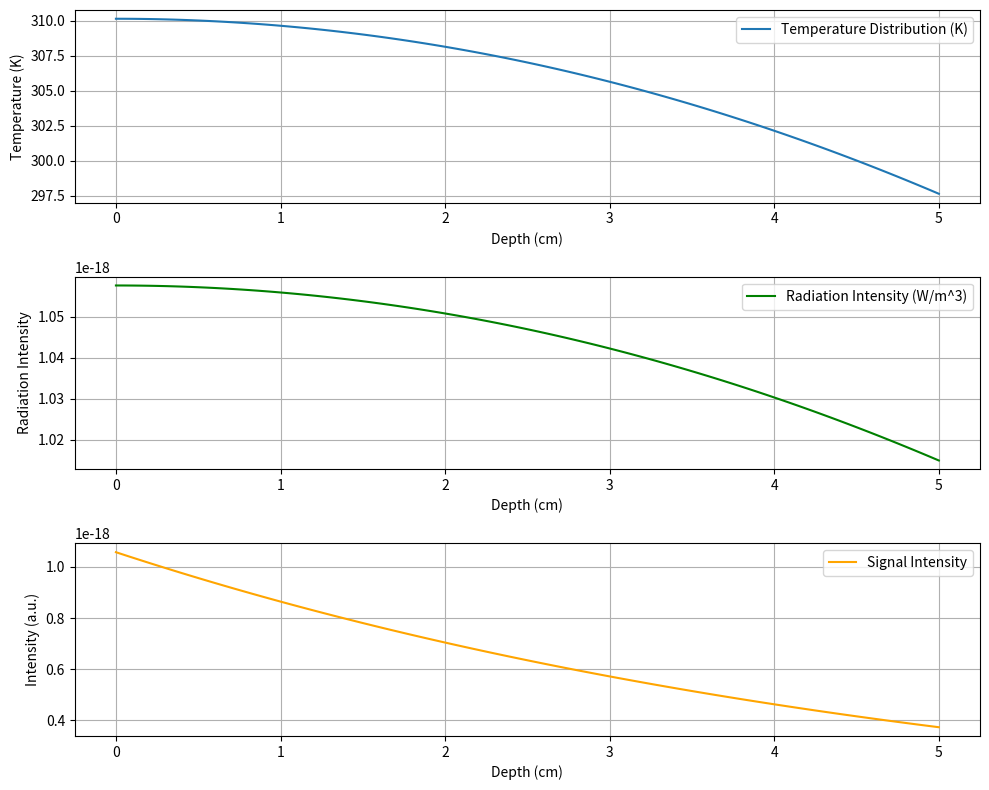

Write Python code to recreate this figure.
import numpy as np
import matplotlib.pyplot as plt

def heat_distribution(depth, temp_surface, thermal_conductivity, metabolic_heat, density, specific_heat):
    """
    Calculate the temperature distribution in tissue layers based on depth.

    depth: np.array - Array of depths (m).
    temp_surface: float - Surface temperature (K).
    thermal_conductivity: float - Thermal conductivity (W/m*K).
    metabolic_heat: float - Metabolic heat generation (W/m^3).
    density: float - Tissue density (kg/m^3).
    specific_heat: float - Specific heat capacity (J/kg*K).

    Returns:
    Temperature distribution as a function of depth.
    """
    alpha = thermal_conductivity / (density * specific_heat)
    temp_distribution = temp_surface - (metabolic_heat / (2 * thermal_conductivity)) * depth ** 2
    return temp_distribution

def rayleigh_jeans_radiation(wavelength, temperature):
    """
    Calculate the spectral radiance using the Rayleigh-Jeans law.

    wavelength: float - Wavelength (m).
    temperature: float - Temperature (K).

    Returns:
    Spectral radiance (W/m^3).
    """
    k_B = 1.381e-23  # Boltzmann constant (J/K)
    return (2 * k_B * temperature) / (wavelength**4)

def attenuation_signal(depth, intensity_initial, absorption_coefficient):
    """
    Calculate signal attenuation based on the depth of tissue.

    depth: np.array - Array of depths (m).
    intensity_initial: float - Initial signal intensity (arbitrary units).
    absorption_coefficient: float - Absorption coefficient (1/m).

    Returns:
    Signal intensity as a function of depth.
    """
    return intensity_initial * np.exp(-absorption_coefficient * depth)

def total_signal(depth, temp_distribution, signal_intensity, transfer_function):
    """
    Calculate the total signal received by the radiothermometer.

    depth: np.array - Array of depths (m).
    temp_distribution: np.array - Temperature distribution in tissue.
    signal_intensity: np.array - Signal intensity at each depth.
    transfer_function: np.array - Weighting function of the radiothermometer.

    Returns:
    Total signal.
    """
    return np.trapz(signal_intensity * temp_distribution * transfer_function, depth)

# Parameters
depth = np.linspace(0, 0.05, 100)  # Depth in meters (0 to 5 cm)
temp_surface = 310.15  # Surface temperature in Kelvin (37°C)
thermal_conductivity = 0.5  # W/m*K
metabolic_heat = 5000  # W/m^3
density = 1000  # kg/m^3
specific_heat = 3500  # J/kg*K
absorption_coefficient = 20  # 1/m
intensity_initial = 1.0  # Arbitrary units
transfer_function = np.exp(-depth / 0.01)  # Example transfer function

# Wavelength and frequency parameters
frequency = 1e9  # Frequency in Hz (e.g., 1 GHz)
wavelength = 3e8 / frequency  # Wavelength in meters

# Calculate temperature distribution
temp_distribution = heat_distribution(
    depth, temp_surface, thermal_conductivity, metabolic_heat, density, specific_heat
)

# Calculate Rayleigh-Jeans radiation at each depth
radiation_intensity = rayleigh_jeans_radiation(wavelength, temp_distribution)

# Calculate signal attenuation
signal_intensity = attenuation_signal(depth, radiation_intensity, absorption_coefficient)

# Calculate total signal
total_received_signal = total_signal(depth, temp_distribution, signal_intensity, transfer_function)

# Output results
print(f"Total received signal: {total_received_signal:.4f}")

# Visualization
plt.figure(figsize=(10, 8))
plt.subplot(3, 1, 1)
plt.plot(depth * 100, temp_distribution, label="Temperature Distribution (K)")
plt.xlabel("Depth (cm)")
plt.ylabel("Temperature (K)")
plt.legend()
plt.grid()

plt.subplot(3, 1, 2)
plt.plot(depth * 100, radiation_intensity, label="Radiation Intensity (W/m^3)", color="green")
plt.xlabel("Depth (cm)")
plt.ylabel("Radiation Intensity")
plt.legend()
plt.grid()

plt.subplot(3, 1, 3)
plt.plot(depth * 100, signal_intensity, label="Signal Intensity", color="orange")
plt.xlabel("Depth (cm)")
plt.ylabel("Intensity (a.u.)")
plt.legend()
plt.grid()

plt.tight_layout()
plt.show()
